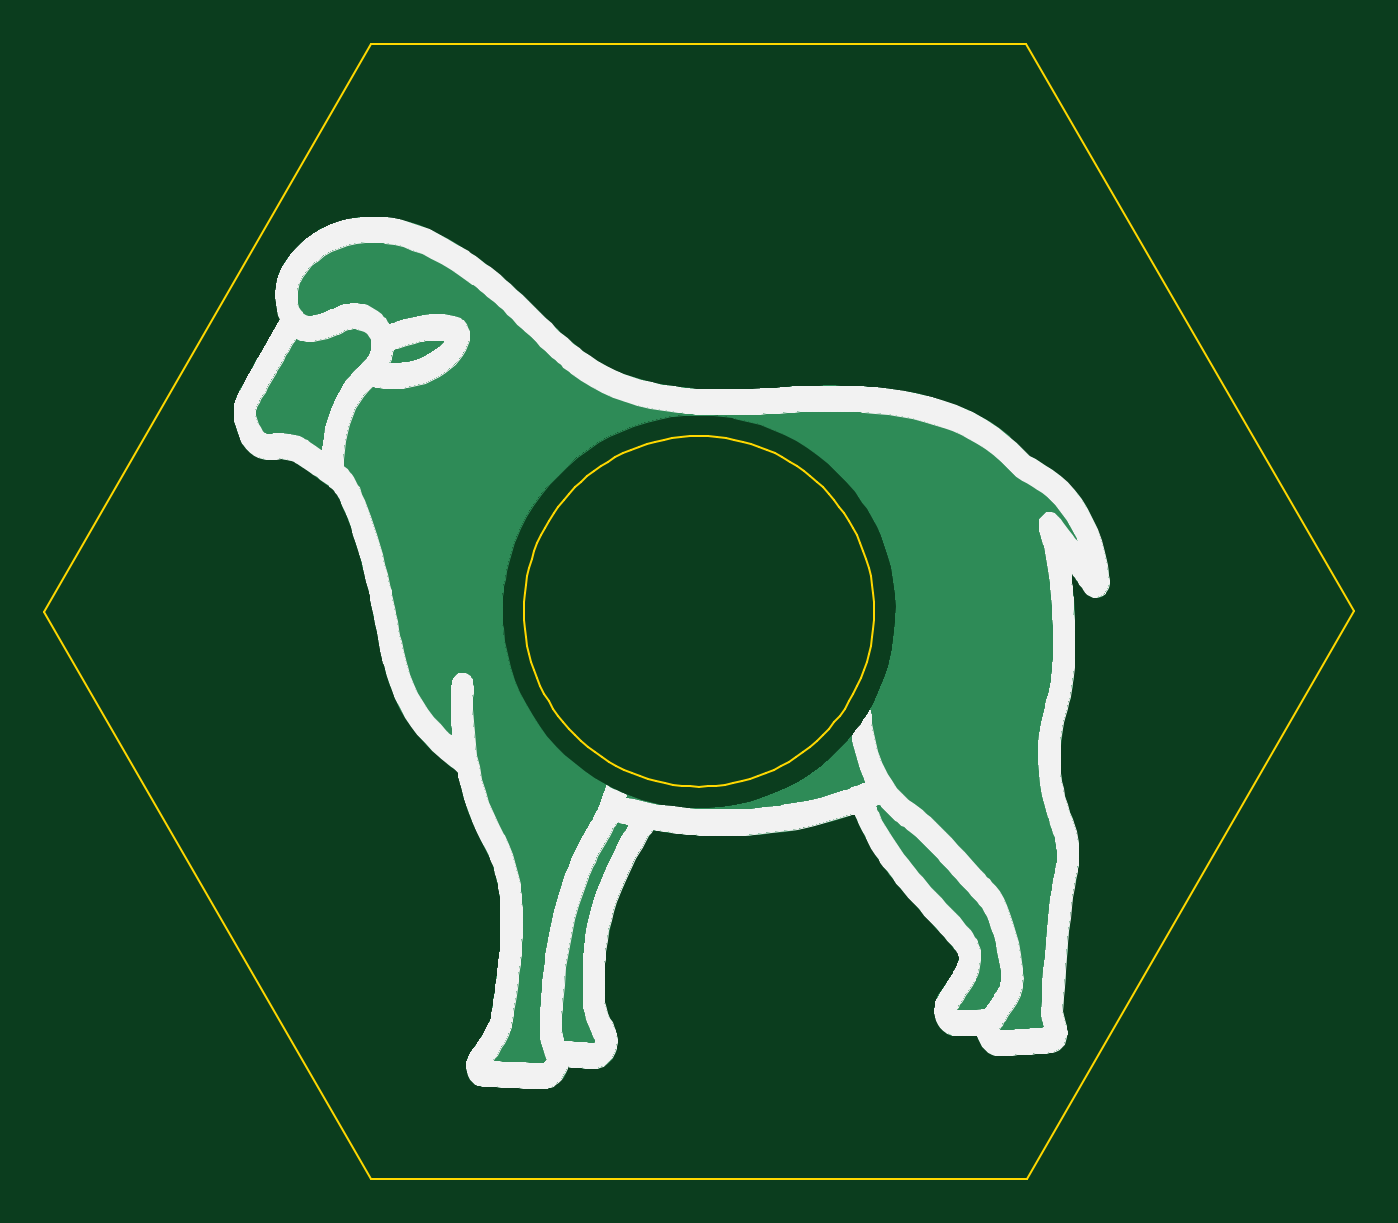
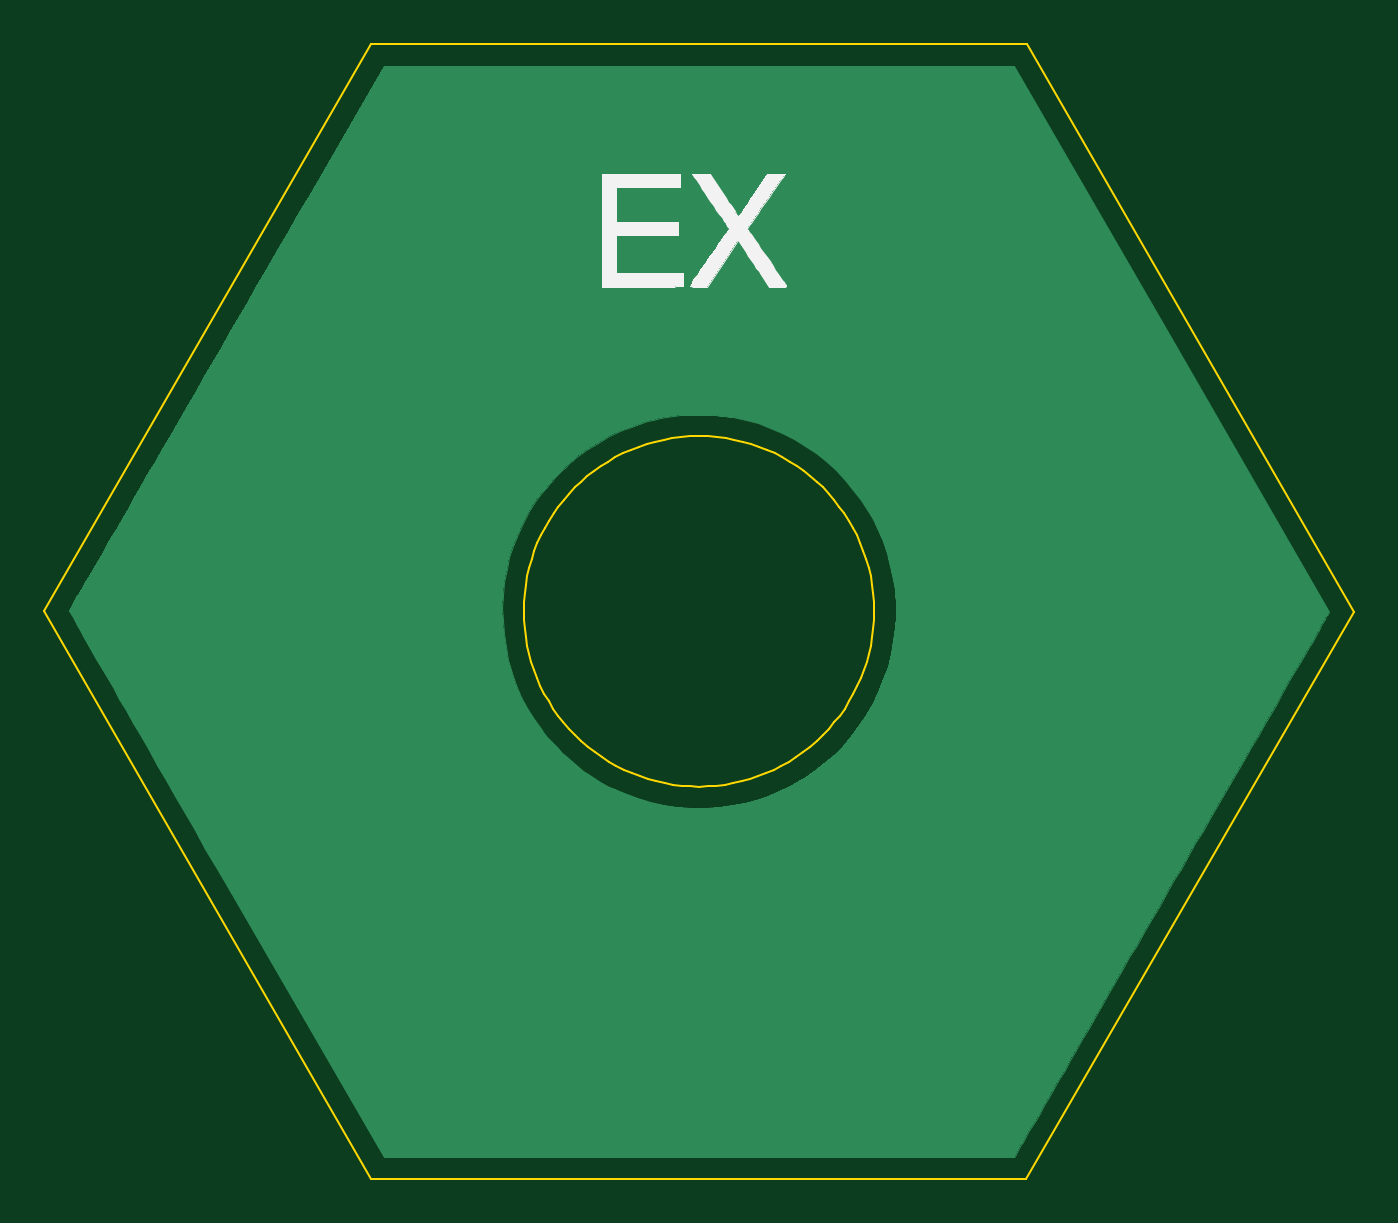
Circuit board: 7 layer files. Board 59.9 x 51.9 mm.
- bottom_copper: sheep_tile-B_Cu.gbr (12907 bytes)
- bottom_mask: sheep_tile-B_Mask.gbr (517 bytes)
- bottom_silk: sheep_tile-B_SilkS.gbr (8327 bytes)
- outline: sheep_tile-Edge_Cuts.gbr (6459 bytes)
- top_copper: sheep_tile-F_Cu.gbr (37691 bytes)
- top_mask: sheep_tile-F_Mask.gbr (517 bytes)
- top_silk: sheep_tile-F_SilkS.gbr (84736 bytes)

=== bottom_copper: sheep_tile-B_Cu.gbr (12907 bytes, source omitted) ===
=== bottom_mask: sheep_tile-B_Mask.gbr ===
G04 #@! TF.GenerationSoftware,KiCad,Pcbnew,5.1.5+dfsg1-2build2*
G04 #@! TF.CreationDate,2021-04-12T21:18:55-04:00*
G04 #@! TF.ProjectId,sheep_tile,73686565-705f-4746-996c-652e6b696361,rev?*
G04 #@! TF.SameCoordinates,Original*
G04 #@! TF.FileFunction,Soldermask,Bot*
G04 #@! TF.FilePolarity,Negative*
%FSLAX46Y46*%
G04 Gerber Fmt 4.6, Leading zero omitted, Abs format (unit mm)*
G04 Created by KiCad (PCBNEW 5.1.5+dfsg1-2build2) date 2021-04-12 21:18:55*
%MOMM*%
%LPD*%
G04 APERTURE LIST*
G04 APERTURE END LIST*
M02*

=== bottom_silk: sheep_tile-B_SilkS.gbr (8327 bytes, source omitted) ===
=== outline: sheep_tile-Edge_Cuts.gbr (6459 bytes, source omitted) ===
=== top_copper: sheep_tile-F_Cu.gbr (37691 bytes, source omitted) ===
=== top_mask: sheep_tile-F_Mask.gbr ===
G04 #@! TF.GenerationSoftware,KiCad,Pcbnew,5.1.5+dfsg1-2build2*
G04 #@! TF.CreationDate,2021-04-12T21:18:55-04:00*
G04 #@! TF.ProjectId,sheep_tile,73686565-705f-4746-996c-652e6b696361,rev?*
G04 #@! TF.SameCoordinates,Original*
G04 #@! TF.FileFunction,Soldermask,Top*
G04 #@! TF.FilePolarity,Negative*
%FSLAX46Y46*%
G04 Gerber Fmt 4.6, Leading zero omitted, Abs format (unit mm)*
G04 Created by KiCad (PCBNEW 5.1.5+dfsg1-2build2) date 2021-04-12 21:18:55*
%MOMM*%
%LPD*%
G04 APERTURE LIST*
G04 APERTURE END LIST*
M02*

=== top_silk: sheep_tile-F_SilkS.gbr (84736 bytes, source omitted) ===
